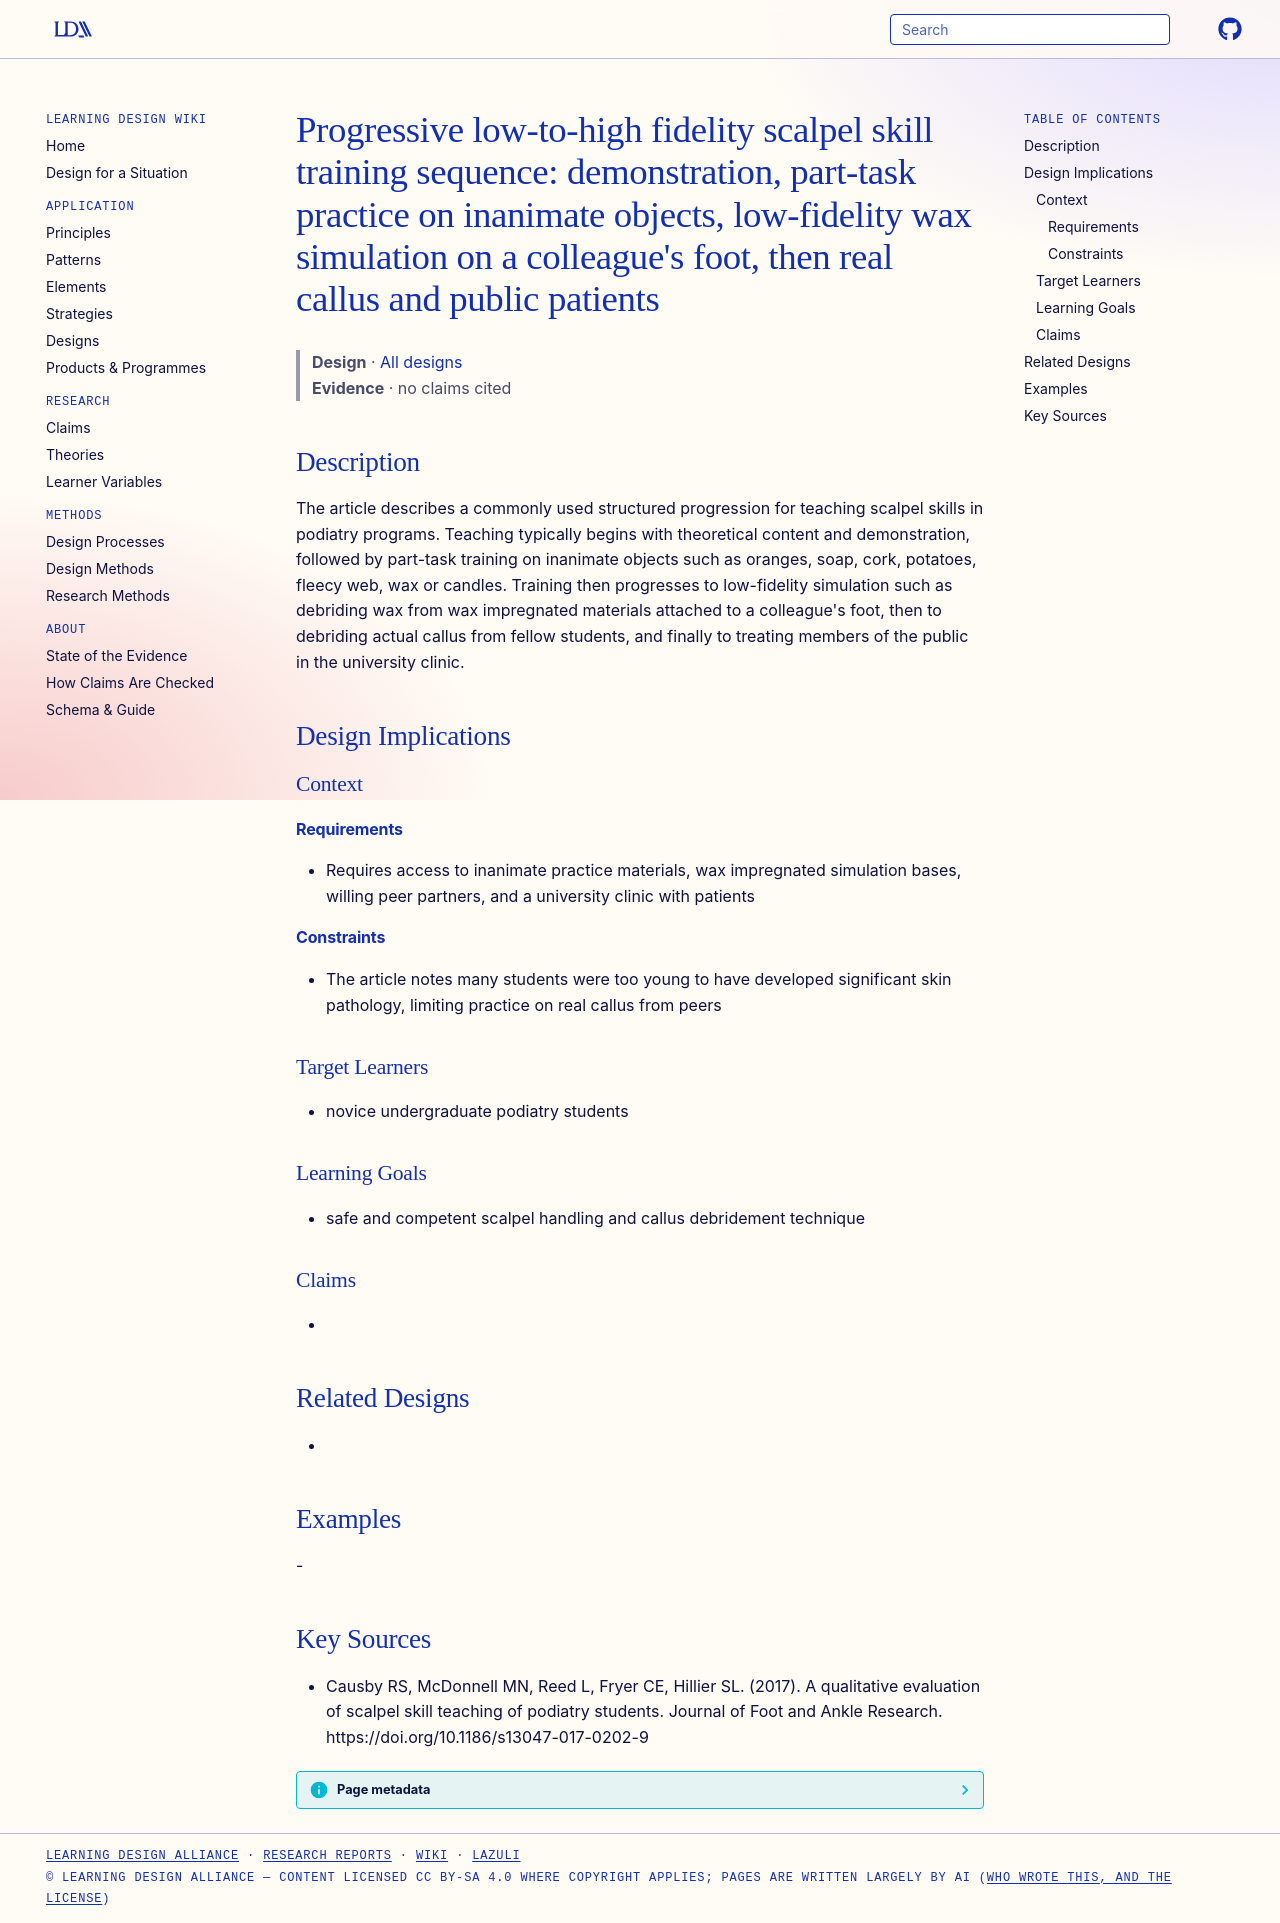

repository: Learning-Design-Alliance/learning-wiki · page: designs/progressive-fidelity-scalpel-training-sequence/index.html · generator: mkdocs

---
type: design
id: progressive-fidelity-scalpel-training-sequence
title: "Progressive low-to-high fidelity scalpel skill training sequence: demonstration, part-task practice on inanimate objects, low-fidelity wax simulation on a colleague's foot, then real callus and public patients"
description: The article describes a commonly used structured progression for teaching scalpel skills in podiatry programs.
status: review
generated:
  by: "process:settle-candidates"
  at: 2026-11-09
sources:
  - id: causby-rs-2017
    resource: "https://doi.org/10.1186/s13047-017-0202-9"
    title: "Causby RS, McDonnell MN, Reed L, Fryer CE, Hillier SL. (2017). A qualitative evaluation of scalpel skill teaching of podiatry students. Journal of Foot and Ankle Research. https://doi.org/10.1186/s13047-017-0202-9"
    author: Causby RS, McDonnell MN, Reed L, Fryer CE, Hillier SL
---

# Progressive low-to-high fidelity scalpel skill training sequence: demonstration, part-task practice on inanimate objects, low-fidelity wax simulation on a colleague's foot, then real callus and public patients

> **Design** · [All designs](index.md)
> **Evidence** · no claims cited

## Description
The article describes a commonly used structured progression for teaching scalpel skills in podiatry programs. Teaching typically begins with theoretical content and demonstration, followed by part-task training on inanimate objects such as oranges, soap, cork, potatoes, fleecy web, wax or candles. Training then progresses to low-fidelity simulation such as debriding wax from wax impregnated materials attached to a colleague's foot, then to debriding actual callus from fellow students, and finally to treating members of the public in the university clinic.

## Design Implications

### Context
#### Requirements
- Requires access to inanimate practice materials, wax impregnated simulation bases, willing peer partners, and a university clinic with patients
#### Constraints
- The article notes many students were too young to have developed significant skin pathology, limiting practice on real callus from peers

### Target Learners
- novice undergraduate podiatry students

### Learning Goals
- safe and competent scalpel handling and callus debridement technique

### Claims
- 

## Related Designs
- 

## Examples
-

## Key Sources
- Causby RS, McDonnell MN, Reed L, Fryer CE, Hillier SL. (2017). A qualitative evaluation of scalpel skill teaching of podiatry students. Journal of Foot and Ankle Research. https://doi.org/10.1186/s13047-017-0202-9
